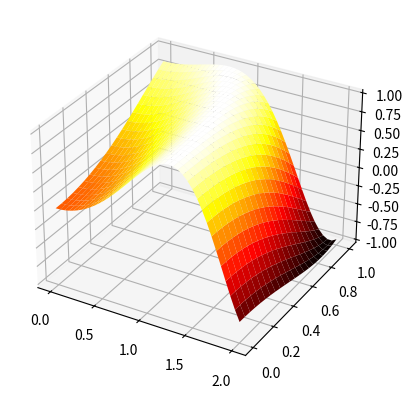

This figure's Python source: (Note: this script raises an exception after producing the figure.)
# -*- coding: utf-8 -*-
"""
Created on Sat Oct 26 00:39:20 2019

[redacted]
"""

#This will be used for 3-D plots

import numpy
from matplotlib import pyplot as plt
from mpl_toolkits.mplot3d.axes3d import Axes3D
from matplotlib import cm
import scipy
from scipy import integrate
from scipy import optimize

#x from 0 <= x <= 2 spacing 0.05
"x = numpy.linspace(0, 2, 41)"
x = numpy.arange(0, 2.05, 0.05)
#y from 0 <= y <= 1 spacing 0.05
"y = numpy.linspace(0, 1, 21)"
y = numpy.arange(0, 1.05, 0.05)

#setup the mesh grid
X, Y = numpy.meshgrid(x, y)

#setup z(x,y) to vary with x and y 
Z = numpy.sin(X**2 + Y**2)

#initialize the plot as a figure
fig = plt.figure()

#setup the plot in 3d space and the default angle
ax = fig.add_subplot(111, projection="3d")

#plot the surface with X, Y and Z and strides of 1 and using heatmap
ax.plot_surface(X, Y, Z, rstride=1, cstride=1, cmap = cm.hot)

#show plot
plt.show()

#2d
assert L == abs(L), "L must be an positive number"
assert L != 0, "L must be an positive number"
assert R == abs(R), "R must be an positive number"
assert R != 0, "R must be an positive number"
assert Fx == float(Fx), "Fx must be a float"
assert Fg == float(Fg), "Fg must be a float"
assert type(a) == np.ndarray, "a must be a list of floats"

#shooting
assert len(interval) == 2, "The interval should be a list of 2"
assert interval[1] > interval[0], "The interval's first element should be smaller than the seconds"
assert len(bcs) == 2, "The interval should be a list of 2"
assert N == abs(int(N)), "N must be an positive integer"
assert N != 0, "N must be an positive integer"

